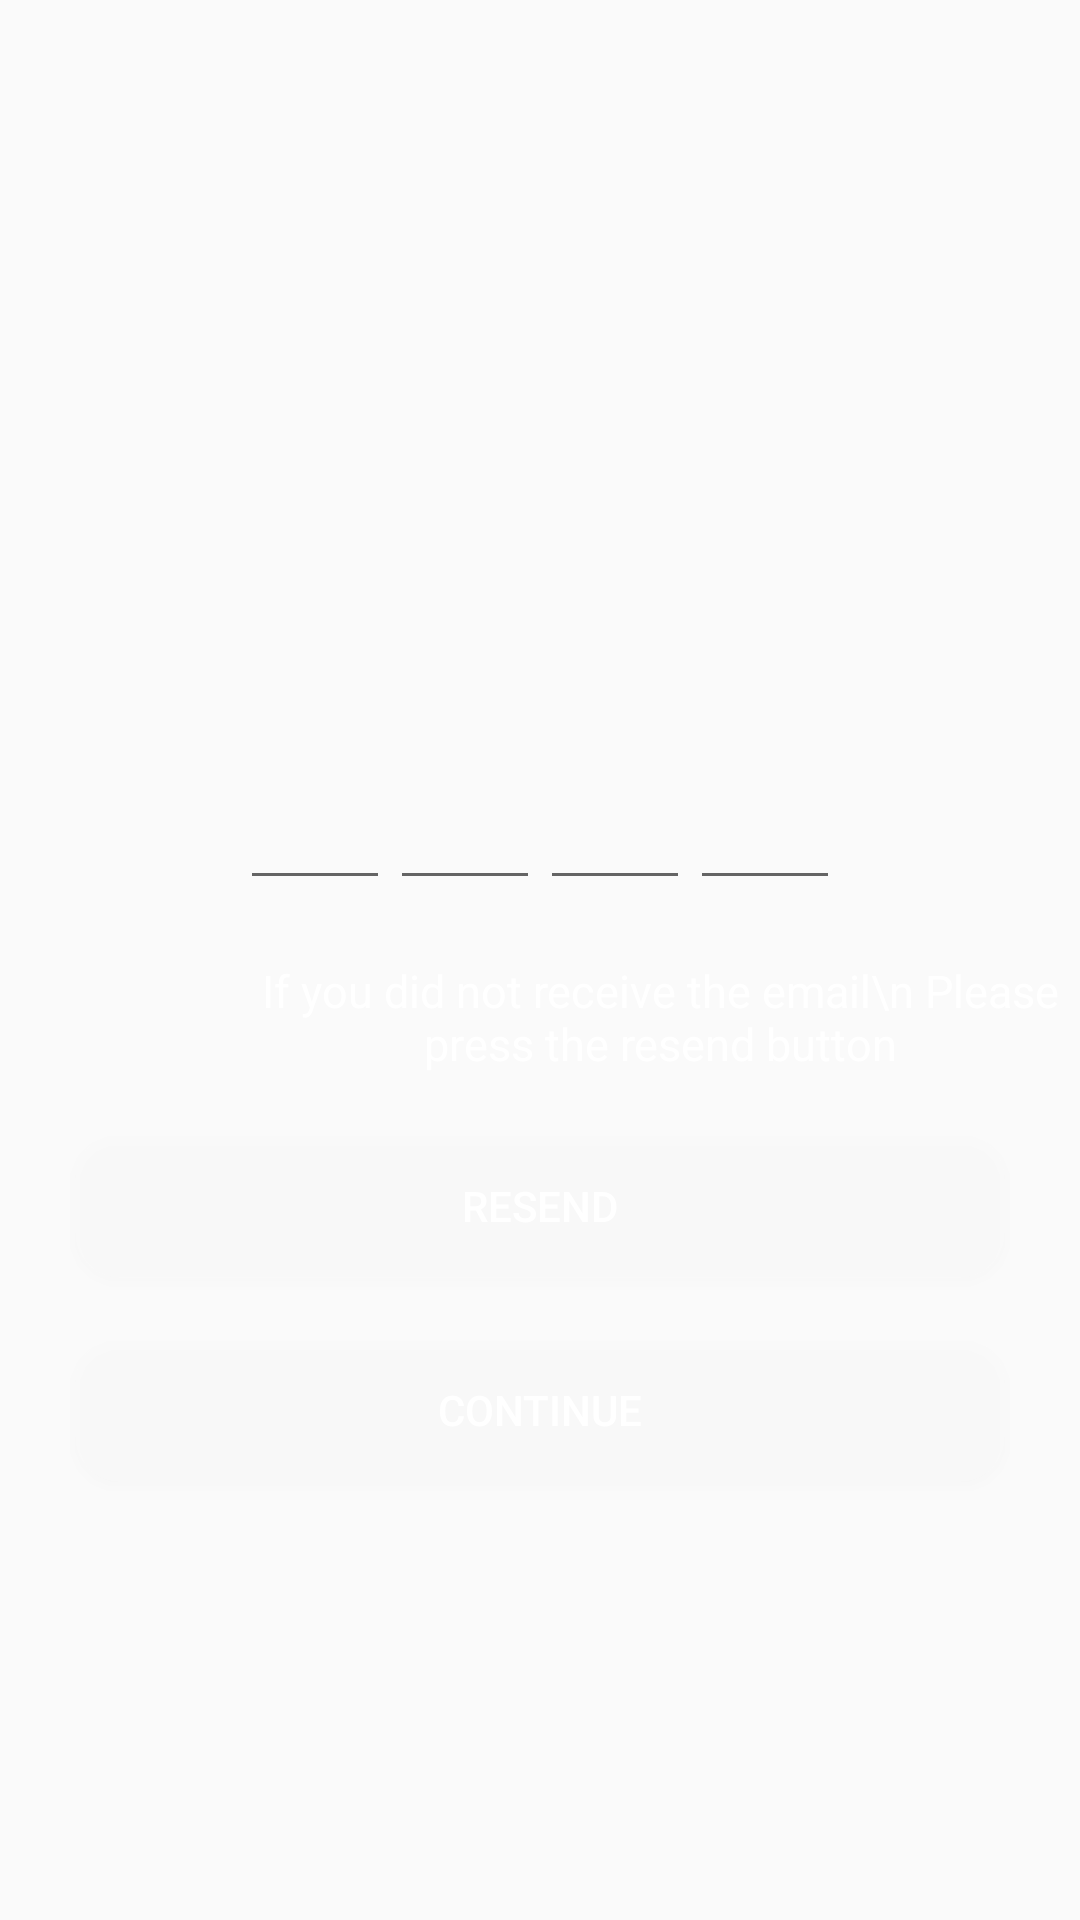

This screen was rendered from an Android layout file. Write that file and the resources it references.
<!-- AndroidManifest.xml: application theme AppTheme -->
<!-- res/layout/activity_main_second_page.xml -->
<?xml version="1.0" encoding="utf-8"?>
<LinearLayout xmlns:android="http://schemas.android.com/apk/res/android"
    xmlns:tools="http://schemas.android.com/tools"
    android:layout_width="match_parent"
    android:layout_height="match_parent"
    android:orientation="vertical"
    android:background="@drawable/register"
    tools:context="com.example.yanglei.myapplication.RegisterSecondPage">

    <LinearLayout
        android:layout_width="wrap_content"
        android:layout_height="wrap_content"
        android:layout_marginTop="250dp"
        android:layout_marginLeft="80dp"
        android:orientation="horizontal">
        <EditText
            android:id="@+id/email11"
            android:layout_width="50dp"
            android:layout_height="50dp"
            android:ems="10"
            android:maxLength="1"
            android:inputType="number"
            android:gravity="center"
            tools:layout_editor_absoluteX="71dp"
            tools:layout_editor_absoluteY="234dp" />

        <EditText
            android:id="@+id/email12"
            android:layout_width="50dp"
            android:layout_height="50dp"
            android:ems="10"
            android:maxLength="1"
            android:inputType="number"
            android:gravity="center"
            tools:layout_editor_absoluteX="71dp"
            tools:layout_editor_absoluteY="234dp" />

        <EditText
            android:id="@+id/email13"
            android:layout_width="50dp"
            android:layout_height="50dp"
            android:ems="10"
            android:maxLength="1"
            android:inputType="number"
            android:gravity="center"
            tools:layout_editor_absoluteX="71dp"
            tools:layout_editor_absoluteY="234dp" />

        <EditText
            android:id="@+id/email14"
            android:layout_width="50dp"
            android:layout_height="50dp"
            android:ems="10"
            android:maxLength="1"
            android:inputType="number"
            android:gravity="center"
            tools:layout_editor_absoluteX="71dp"
            tools:layout_editor_absoluteY="234dp" />

    </LinearLayout>

    <TextView
        android:id="@+id/notice2"
        android:layout_width="wrap_content"
        android:layout_height="wrap_content"
        android:layout_marginTop="20dp"
        android:textColor="@color/white"
        android:textSize="15dp"
        android:gravity="center"
        android:layout_marginLeft="80dp"
        android:text="If you did not receive the email\n Please press the resend button"
        />

    <Button
        android:id="@+id/resend2"
        android:layout_width="match_parent"
        android:layout_height="wrap_content"
        android:layout_marginTop="20dp"
        android:layout_marginLeft="25dp"
        android:layout_marginRight="25dp"
        android:text="Resend"
        android:gravity="center"
        android:background="@drawable/buttonwhite"
        android:textColor="@color/white" />

    <Button
        android:id="@+id/verification2"
        android:layout_width="match_parent"
        android:layout_height="wrap_content"
        android:layout_marginTop="20dp"
        android:layout_marginLeft="25dp"
        android:layout_marginRight="25dp"
        android:text="Continue"
        android:gravity="center"
        android:background="@drawable/buttonwhite"
        android:textColor="@color/white" />

</LinearLayout>
<!-- resources referenced by this layout -->
<resources>
  <color name="white">#FFFFFF</color>
  <!-- drawable buttonwhite (drawable) -->
  <?xml version="1.0" encoding="utf-8"?>
  <shape xmlns:android="http://schemas.android.com/apk/res/android"
      android:shape="rectangle" android:padding="10dp">
      <solid android:color="#11ffffff"/>
      <corners
          android:bottomRightRadius="15dp"
          android:bottomLeftRadius="15dp"
          android:topLeftRadius="15dp"
          android:topRightRadius="15dp"/>
  </shape>
  <style name="AppTheme" parent="Theme.AppCompat.Light.NoActionBar">
          
          <item name="colorPrimary">@color/colorPrimary</item>
          <item name="colorPrimaryDark">@color/colorPrimaryDark</item>
          <item name="colorAccent">@color/white</item>
          <item name="windowNoTitle">true</item>
          <item name="android:windowFullscreen">true</item>
      </style>
  <color name="colorPrimary">#3F51B5</color>
  <color name="colorPrimaryDark">#303F9F</color>
</resources>
